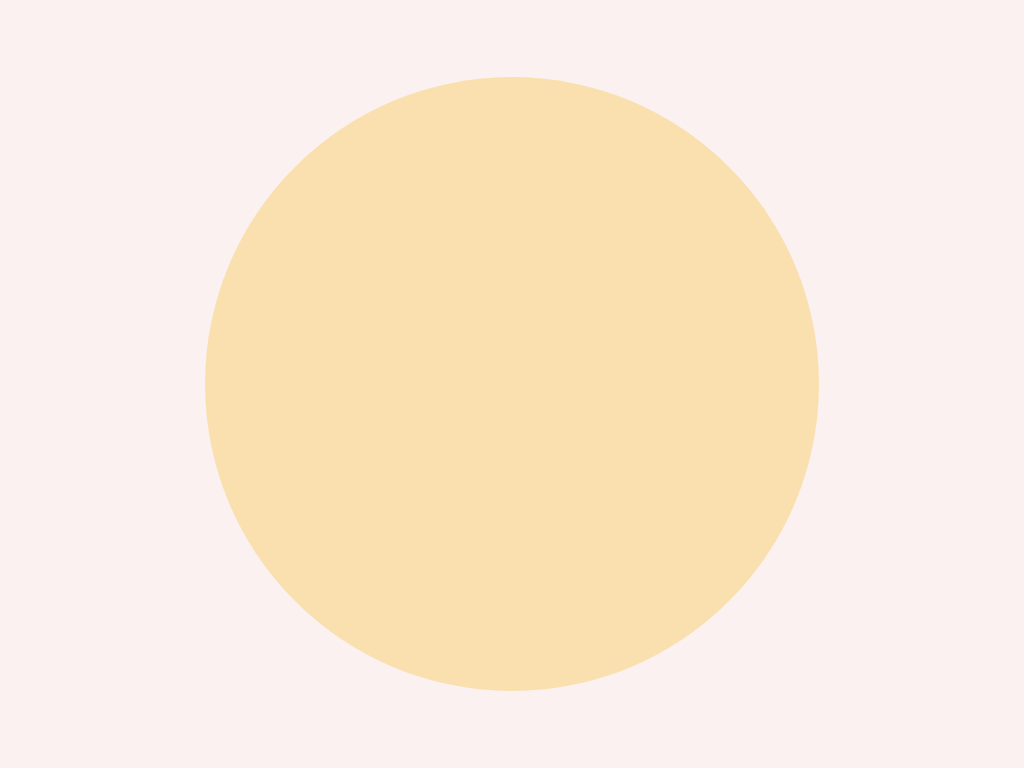

Write the HTML and CSS that draws this image.

<!-- file: index.html -->
<!DOCTYPE html>
<html lang="en" dir="ltr">
  <head>
    <meta charset="utf-8">
    <meta name="viewport" content="width=device-width, initial-scale=1.0">
    <link rel="stylesheet" href="styles.css">
    <title>Cute Cactus</title>
  </head>

  <body>
    <div class="canvas">
      <div class="circle">

        <div class="cactus-main">
            <div class="pricks main"></div>
        </div>

        <div class="cactus-small">
            <div class="pricks-small"></div>
        </div>

        <div class="pot">
            <div class="eyes"></div>
            <div class="cheeks"></div>
            <div class="mouth"></div>
        </div>

      </div>
    </div>

  </body>
</html>


/* file: styles.css */
/* Colors
background = #fcf1f1
circle = #f9e0ae
pot = #835050
cactus = #799351
cactus lines = # 335dd2d
*/
* {
  margin: 0;
  padding: 0;
  box-sizing:   border-box;
}
.canvas {
  position: relative;
  display: flex;
  justify-content: center;
  align-items: center;
  background-color: #fcf1f1;
  width: 100%;
  height: 100vh;
}
.circle {
  position: relative;
  display: flex;
  justify-content: center;
  align-content: center;
  width: 80vmin;
  height: 80vmin;
  border-radius: 50%;
  background-color: #f9e0ae;
}
.pot {
  position: absolute;

}
